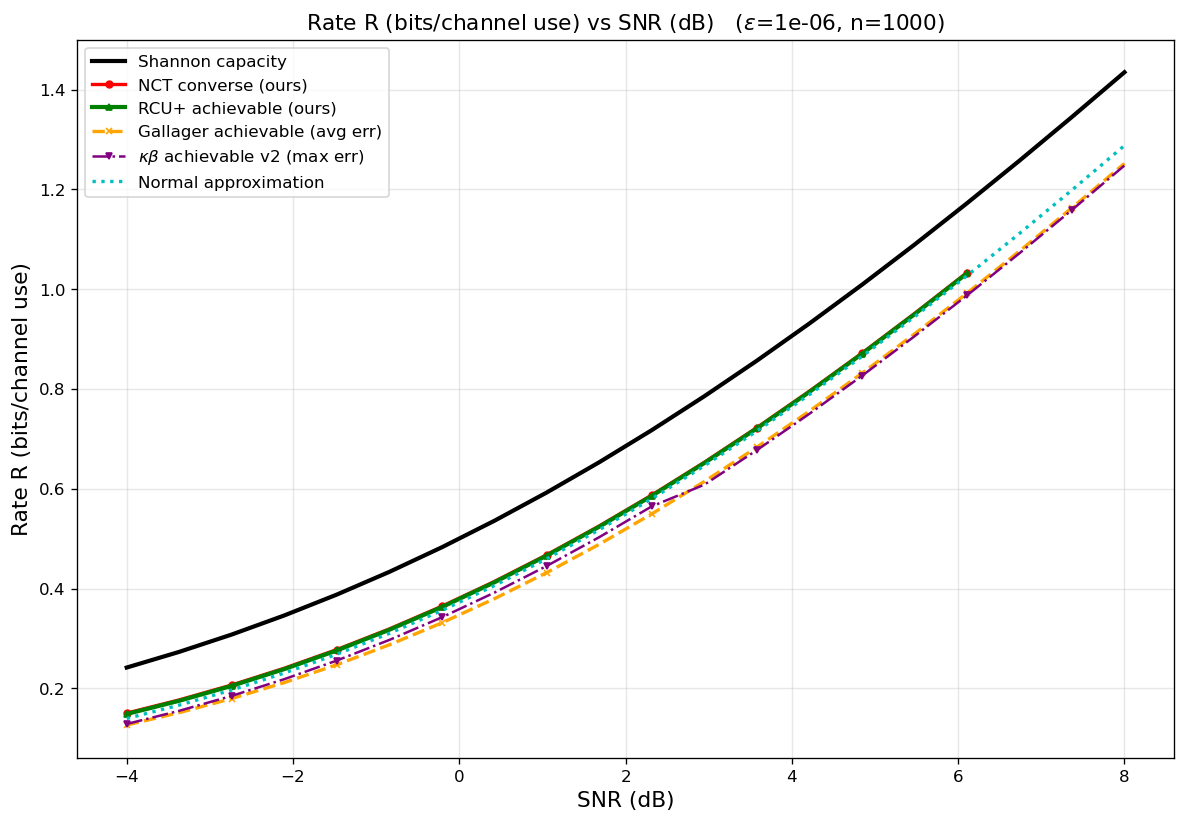

Data behind this chart, as committed beside it:
curve, epsilon, n, snr_db, rate_bits
Shannon capacity, 1e-06, 1000, -4, 0.2417
Shannon capacity, 1e-06, 1000, -3.368, 0.2732
Shannon capacity, 1e-06, 1000, -2.737, 0.3079
Shannon capacity, 1e-06, 1000, -2.105, 0.3461
Shannon capacity, 1e-06, 1000, -1.474, 0.3879
Shannon capacity, 1e-06, 1000, -0.8421, 0.4335
Shannon capacity, 1e-06, 1000, -0.2105, 0.4827
Shannon capacity, 1e-06, 1000, 0.4211, 0.5358
Shannon capacity, 1e-06, 1000, 1.053, 0.5927
Shannon capacity, 1e-06, 1000, 1.684, 0.6533
Shannon capacity, 1e-06, 1000, 2.316, 0.7177
Shannon capacity, 1e-06, 1000, 2.947, 0.7855
Shannon capacity, 1e-06, 1000, 3.579, 0.8568
Shannon capacity, 1e-06, 1000, 4.211, 0.9313
Shannon capacity, 1e-06, 1000, 4.842, 1.009
Shannon capacity, 1e-06, 1000, 5.474, 1.089
Shannon capacity, 1e-06, 1000, 6.105, 1.172
Shannon capacity, 1e-06, 1000, 6.737, 1.258
Shannon capacity, 1e-06, 1000, 7.368, 1.345
Shannon capacity, 1e-06, 1000, 8, 1.435
NCT converse (ours), 1e-06, 1000, -4, 0.1504
NCT converse (ours), 1e-06, 1000, -3.368, 0.1769
NCT converse (ours), 1e-06, 1000, -2.737, 0.2068
NCT converse (ours), 1e-06, 1000, -2.105, 0.2404
NCT converse (ours), 1e-06, 1000, -1.474, 0.2777
NCT converse (ours), 1e-06, 1000, -0.8421, 0.3191
NCT converse (ours), 1e-06, 1000, -0.2105, 0.3645
NCT converse (ours), 1e-06, 1000, 0.4211, 0.4141
NCT converse (ours), 1e-06, 1000, 1.053, 0.4679
NCT converse (ours), 1e-06, 1000, 1.684, 0.5257
NCT converse (ours), 1e-06, 1000, 2.316, 0.5876
NCT converse (ours), 1e-06, 1000, 2.947, 0.6533
NCT converse (ours), 1e-06, 1000, 3.579, 0.7227
NCT converse (ours), 1e-06, 1000, 4.211, 0.7957
NCT converse (ours), 1e-06, 1000, 4.842, 0.8719
NCT converse (ours), 1e-06, 1000, 5.474, 0.9512
NCT converse (ours), 1e-06, 1000, 6.105, 1.033
RCU+ achievable (ours), 1e-06, 1000, -4, 0.1486
RCU+ achievable (ours), 1e-06, 1000, -3.368, 0.1751
RCU+ achievable (ours), 1e-06, 1000, -2.737, 0.2051
RCU+ achievable (ours), 1e-06, 1000, -2.105, 0.2386
RCU+ achievable (ours), 1e-06, 1000, -1.474, 0.276
RCU+ achievable (ours), 1e-06, 1000, -0.8421, 0.3174
RCU+ achievable (ours), 1e-06, 1000, -0.2105, 0.3629
RCU+ achievable (ours), 1e-06, 1000, 0.4211, 0.4124
RCU+ achievable (ours), 1e-06, 1000, 1.053, 0.4662
RCU+ achievable (ours), 1e-06, 1000, 1.684, 0.524
RCU+ achievable (ours), 1e-06, 1000, 2.316, 0.5859
RCU+ achievable (ours), 1e-06, 1000, 2.947, 0.6516
RCU+ achievable (ours), 1e-06, 1000, 3.579, 0.7211
RCU+ achievable (ours), 1e-06, 1000, 4.211, 0.794
RCU+ achievable (ours), 1e-06, 1000, 4.842, 0.8703
RCU+ achievable (ours), 1e-06, 1000, 5.474, 0.9496
RCU+ achievable (ours), 1e-06, 1000, 6.105, 1.032
Gallager achievable (avg err), 1e-06, 1000, -4, 0.1265
Gallager achievable (avg err), 1e-06, 1000, -3.368, 0.1514
Gallager achievable (avg err), 1e-06, 1000, -2.737, 0.1796
Gallager achievable (avg err), 1e-06, 1000, -2.105, 0.2116
Gallager achievable (avg err), 1e-06, 1000, -1.474, 0.2474
Gallager achievable (avg err), 1e-06, 1000, -0.8421, 0.2873
... 54 more rows
